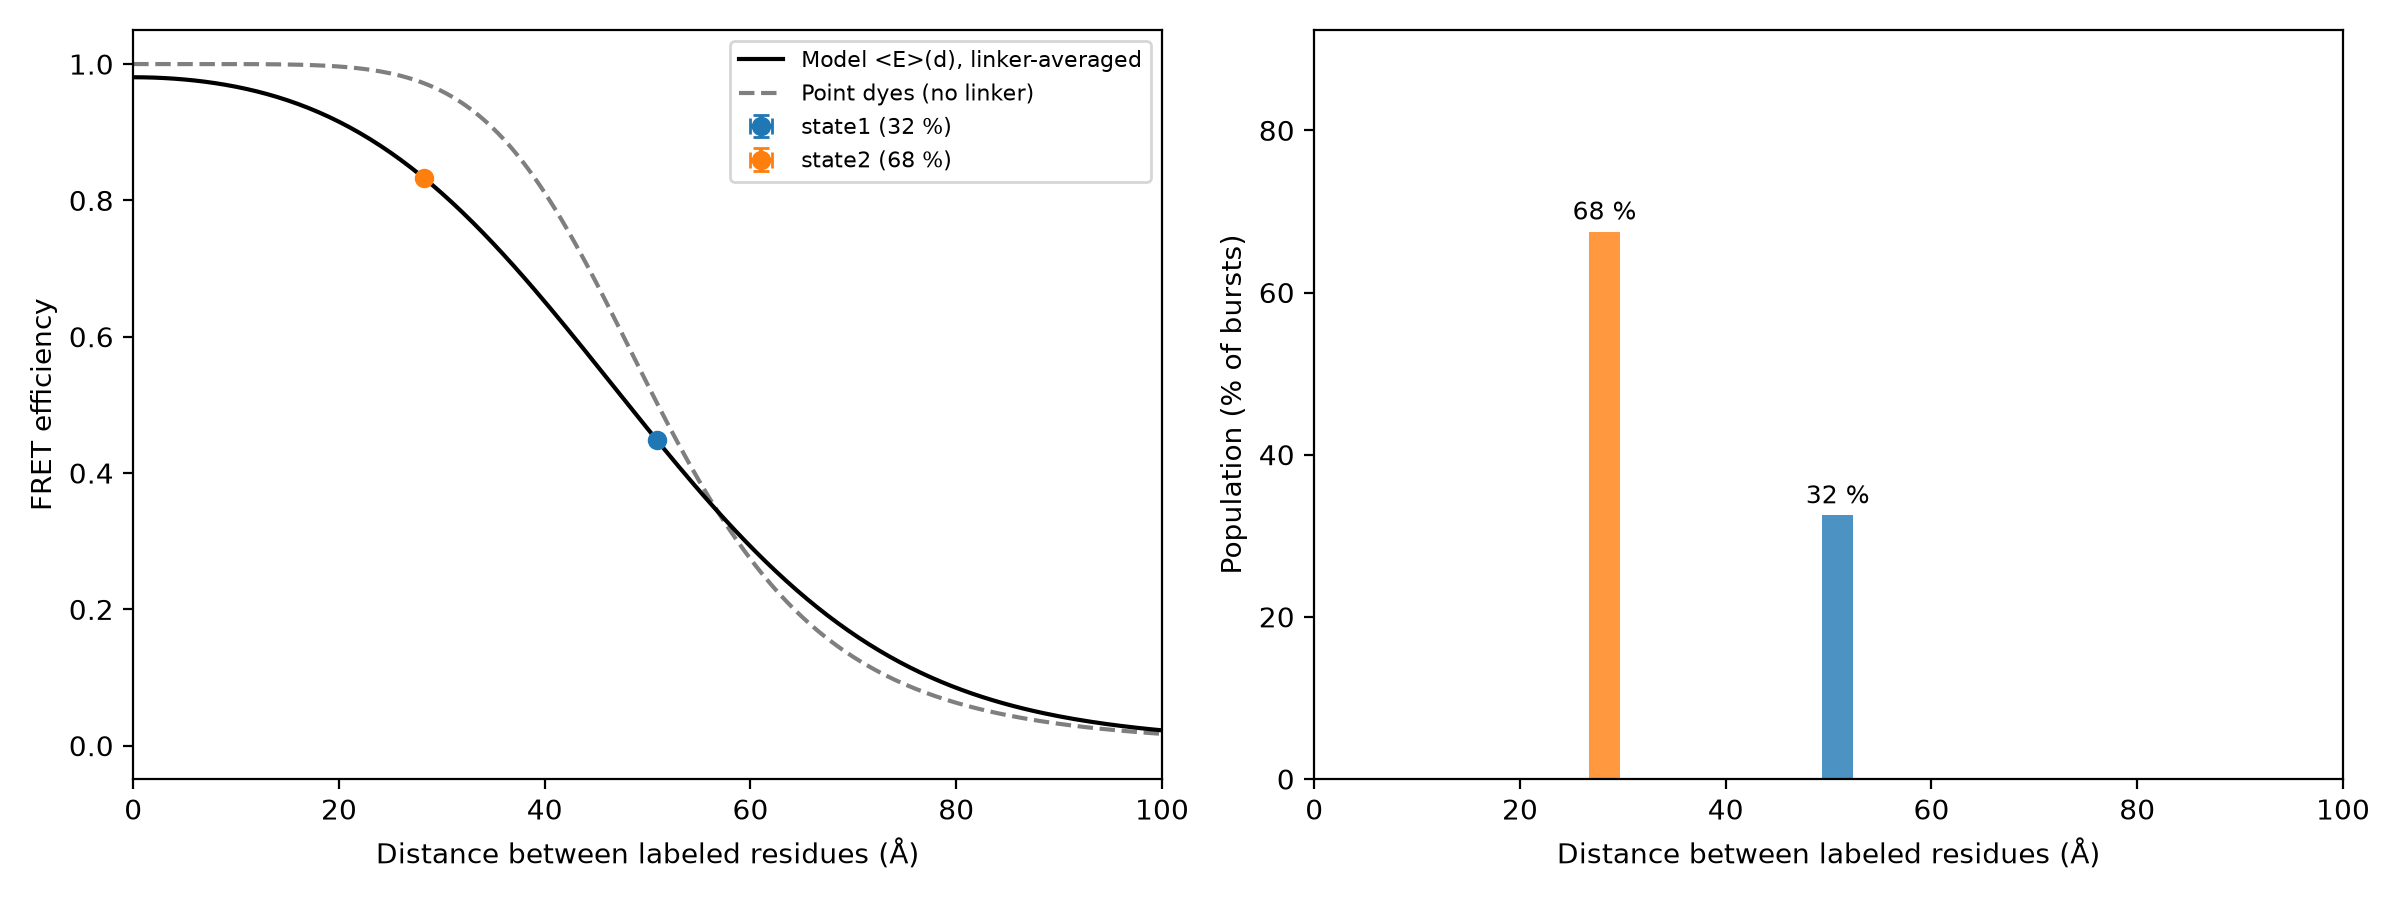

Source data for this figure (header and first rows):
state, E, E_err, population_pct, population_err_pct, dye_dye_R_A, residue_residue_distance_A, distance_min_A, distance_max_A, note
state1, 0.4484, , 32.5, , 52.79, 50.89, , , 
state2, 0.8333, , 67.5, , 39, 28.22, , , 
